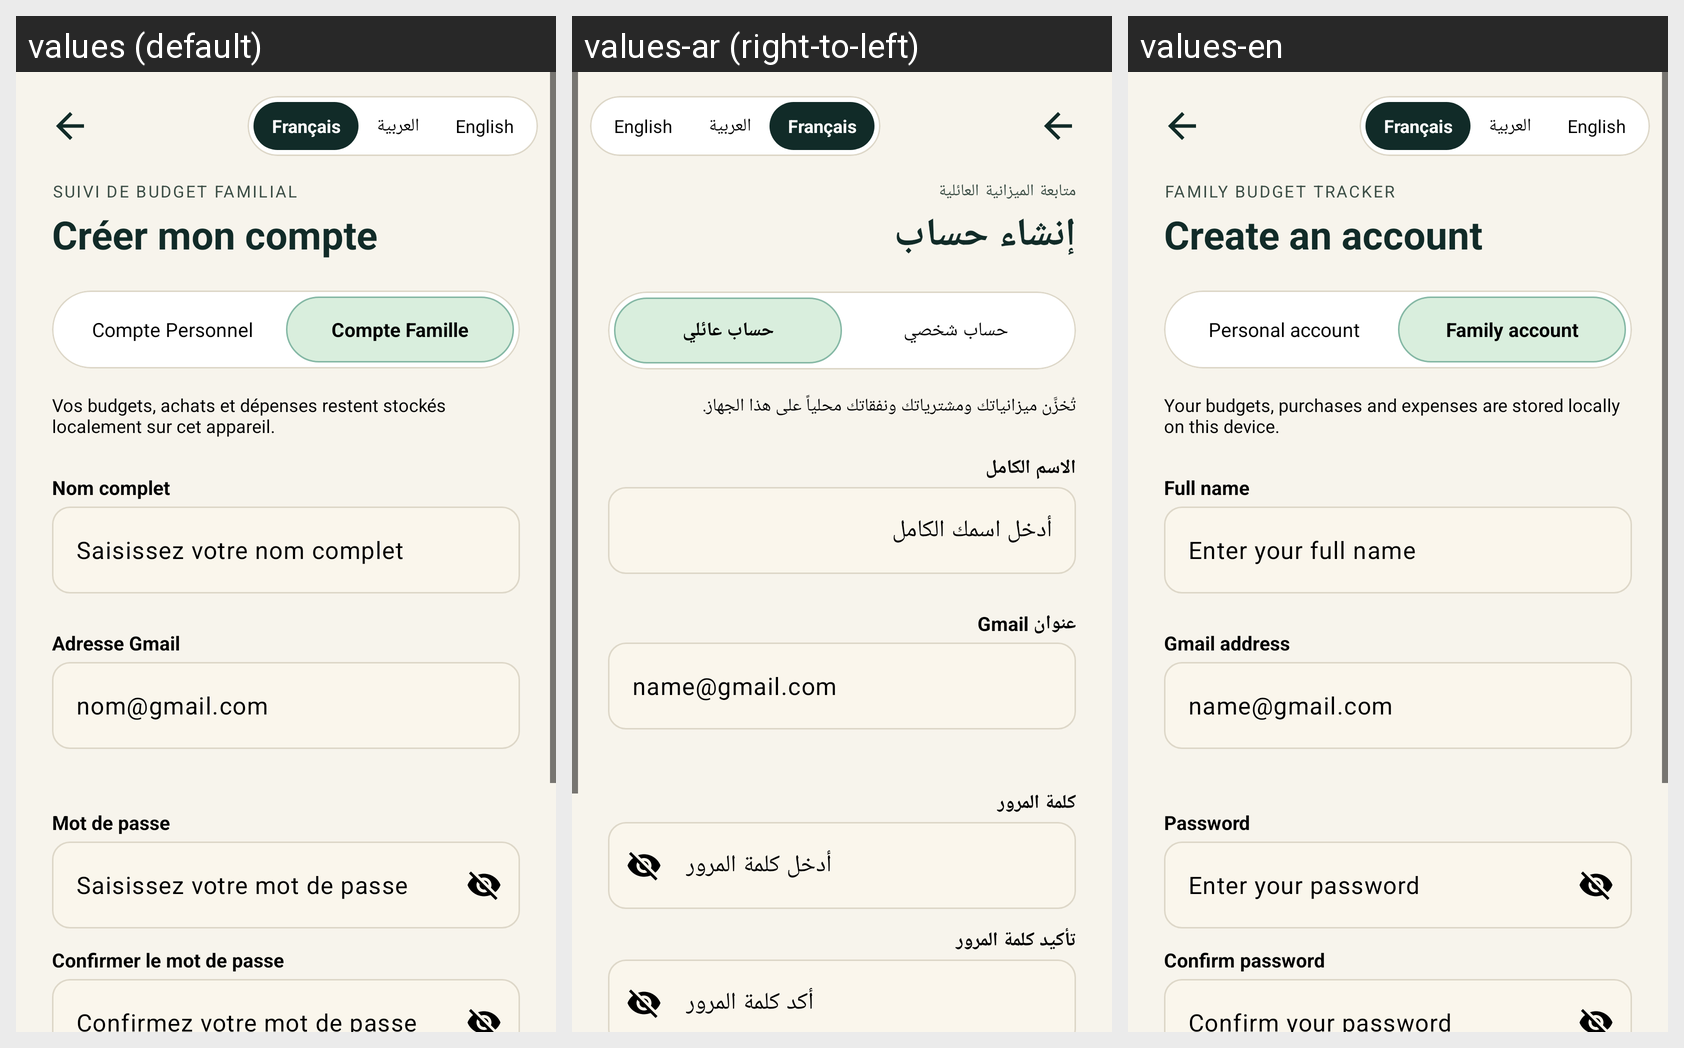

Translations of the strings shown on this Android screen, per locale in the grid:
Android screen res/layout/activity_register.xml rendered under 3 locales, left to right: values (default), values-ar (right-to-left), values-en. Device: Nexus 5 (rendered at 1080×1920; each locale shown at half size, 540×960, under a caption strip naming it); theme Theme.Masrouf1.
Strings drawn on this screen, with the default value and each locale's value (text and hints the layout hard-codes, and strings that could not be matched under every locale, appear in the picture but are not listed):

register_subtitle
  values: SUIVI DE BUDGET FAMILIAL
  values-ar: متابعة الميزانية العائلية
  values-en: FAMILY BUDGET TRACKER

register_title
  values: Créer mon compte
  values-ar: إنشاء حساب
  values-en: Create an account

personal_account
  values: Compte Personnel
  values-ar: حساب شخصي
  values-en: Personal account

family_account
  values: Compte Famille
  values-ar: حساب عائلي
  values-en: Family account

local_storage_note
  values: Vos budgets, achats et dépenses restent stockés localement sur cet appareil.
  values-ar: تُخزَّن ميزانياتك ومشترياتك ونفقاتك محلياً على هذا الجهاز.
  values-en: Your budgets, purchases and expenses are stored locally on this device.

full_name
  values: Nom complet
  values-ar: الاسم الكامل
  values-en: Full name

hint_full_name
  values: Saisissez votre nom complet
  values-ar: أدخل اسمك الكامل
  values-en: Enter your full name

email_address
  values: Adresse Gmail
  values-ar: عنوان Gmail
  values-en: Gmail address

hint_email
  values: nom@gmail.com
  values-ar: name@gmail.com
  values-en: name@gmail.com

password
  values: Mot de passe
  values-ar: كلمة المرور
  values-en: Password

hint_password
  values: Saisissez votre mot de passe
  values-ar: أدخل كلمة المرور
  values-en: Enter your password

confirm_password
  values: Confirmer le mot de passe
  values-ar: تأكيد كلمة المرور
  values-en: Confirm password

hint_confirm_password
  values: Confirmez votre mot de passe
  values-ar: أكد كلمة المرور
  values-en: Confirm your password
